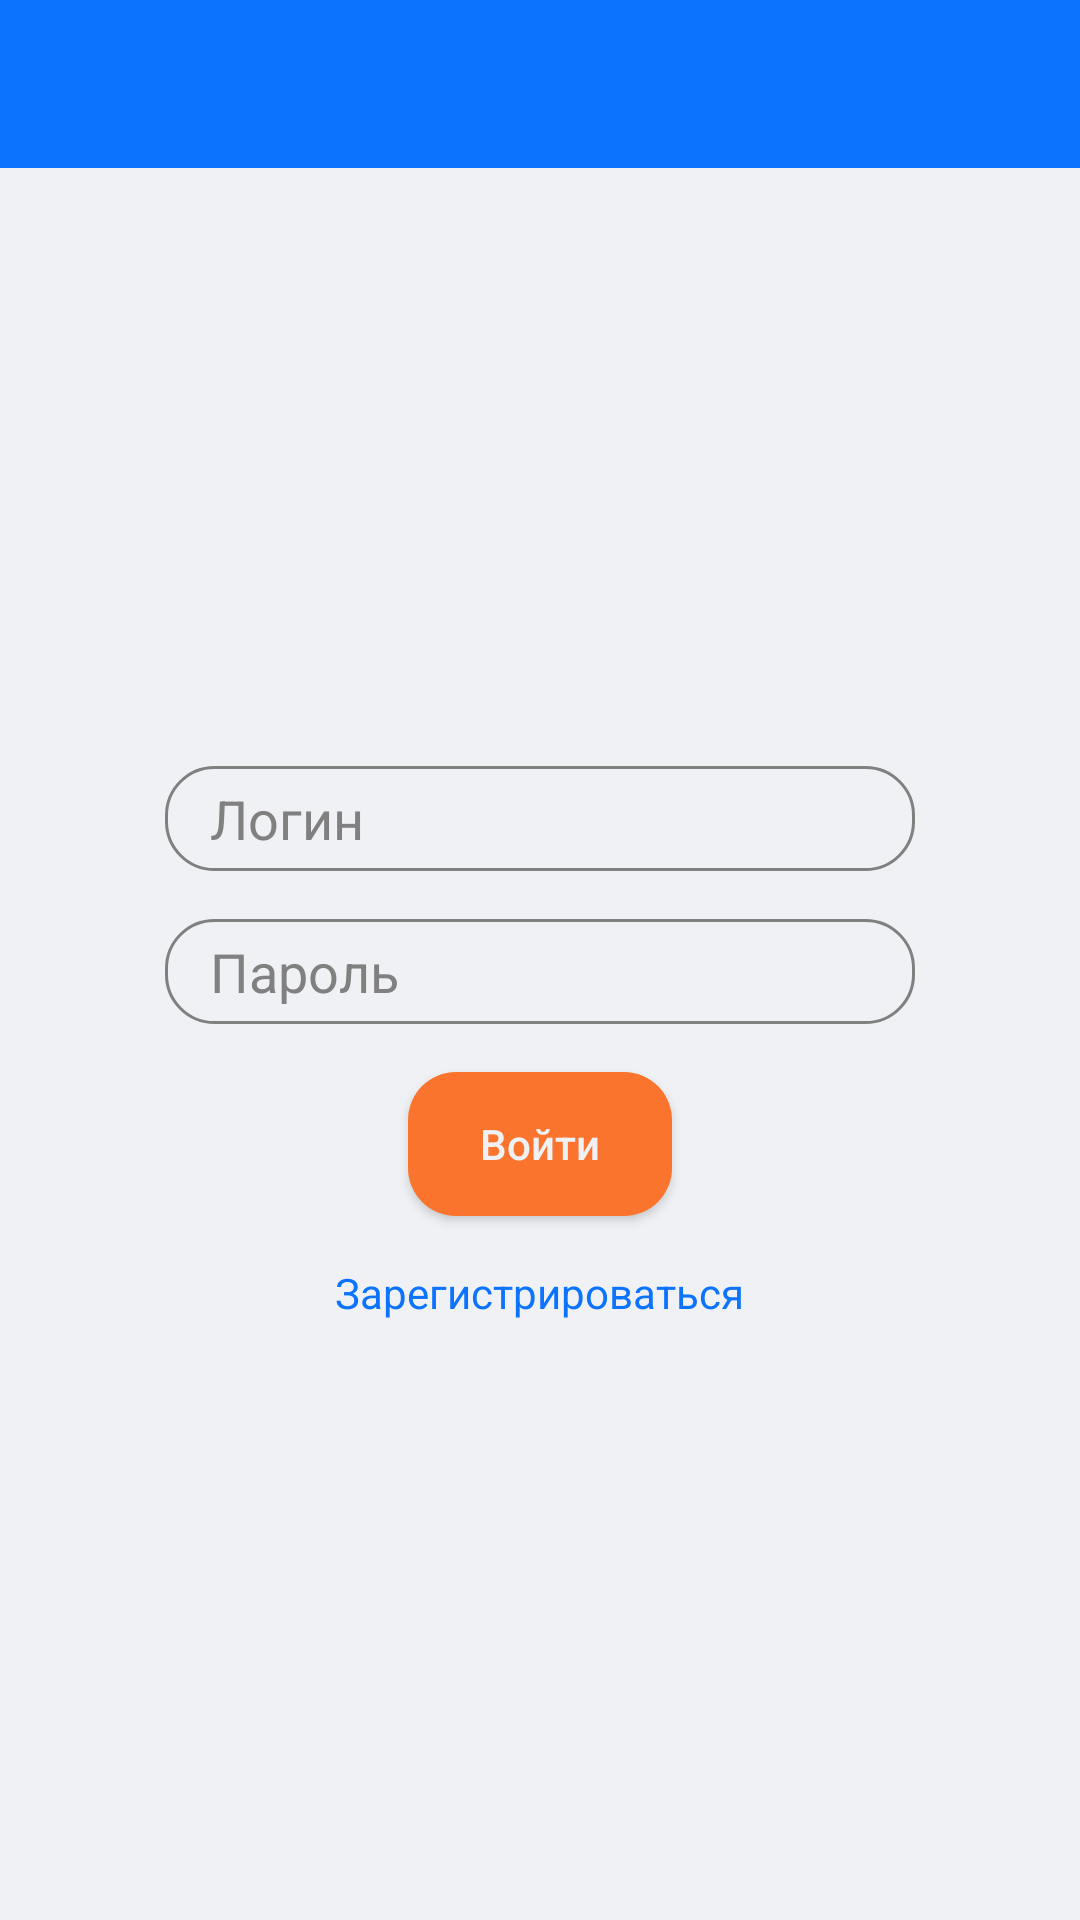

Android layout source for this screen:
<!-- AndroidManifest.xml: application theme Theme.ImFeelingFantasticFuckingAmazing -->
<!-- res/layout/activity_login.xml -->
<?xml version="1.0" encoding="utf-8"?>
<LinearLayout xmlns:android="http://schemas.android.com/apk/res/android"
    android:layout_width="match_parent"
    android:layout_height="match_parent"
    android:orientation="vertical"
    android:background="#eff1f4">

    <androidx.appcompat.widget.Toolbar
        android:layout_width="match_parent"
        android:layout_height="wrap_content"
        android:background="#0c73fe"
        android:title="Авторизация"
        android:titleTextColor="#000000" />

    <RelativeLayout
        android:layout_width="match_parent"
        android:layout_height="match_parent"
        android:padding="16dp"
        android:gravity="center">

        <EditText
            android:id="@+id/etLogin"
            android:layout_width="250dp"
            android:layout_height="35dp"
            android:background="@drawable/rounded_edit_text"
            android:paddingLeft="15dp"
            android:hint="Логин"
            android:layout_centerHorizontal="true"
            android:textColor="#000000"
            android:textColorHint="#808080" />

        <EditText
            android:id="@+id/etPassword"
            android:layout_width="250dp"
            android:layout_height="35dp"
            android:background="@drawable/rounded_edit_text"
            android:paddingLeft="15dp"
            android:layout_below="@+id/etLogin"
            android:layout_marginTop="16dp"
            android:hint="Пароль"
            android:inputType="textPassword"
            android:layout_centerHorizontal="true"
            android:textColor="#000000"
            android:textColorHint="#808080" />

        <Button
            android:id="@+id/btnLogin"
            android:layout_width="wrap_content"
            android:layout_height="wrap_content"
            android:layout_below="@+id/etPassword"
            android:layout_marginTop="16dp"
            android:text="Войти"
            android:layout_centerHorizontal="true"
            android:textColor="#eff1f4"
            android:background="@drawable/rounded_button"
            android:textAllCaps="false" />

        <TextView
            android:id="@+id/tvRegister"
            android:layout_width="wrap_content"
            android:layout_height="wrap_content"
            android:layout_below="@+id/btnLogin"
            android:layout_marginTop="16dp"
            android:text="Зарегистрироваться"
            android:textColor="#0c73fe"
            android:layout_centerHorizontal="true" />

    </RelativeLayout>

</LinearLayout>
<!-- resources referenced by this layout -->
<resources>
  <!-- drawable rounded_button (drawable) -->
  <?xml version="1.0" encoding="utf-8"?>
  <shape xmlns:android="http://schemas.android.com/apk/res/android"
      android:shape="rectangle">
      <corners android:radius="16dp" />
      <solid android:color="@color/accentColor" />
  </shape>
  <!-- drawable rounded_edit_text (drawable) -->
  <?xml version="1.0" encoding="utf-8"?>
  <shape xmlns:android="http://schemas.android.com/apk/res/android"
      android:shape="rectangle">
      <corners android:radius="16dp" />
      <solid android:color="@android:color/transparent" />
      <stroke
          android:width="1dp"
          android:color="@color/hintColor" />
  </shape>
  <style name="Theme.ImFeelingFantasticFuckingAmazing" parent="Theme.MaterialComponents.DayNight.NoActionBar">
          
          <item name="colorPrimary">@color/accentColor</item>
          <item name="colorPrimaryVariant">@color/primaryColor</item>
          <item name="colorOnPrimary">@color/textColor</item>
          
          <item name="colorSecondary">@color/primaryColor</item>
          <item name="colorSecondaryVariant">@color/primaryColor</item> 
          <item name="colorOnSecondary">@color/textColor</item>
          
          <item name="android:statusBarColor">?attr/colorPrimaryVariant</item>
          
      </style>
  <color name="accentColor">#fa742d</color>
  <color name="hintColor">#808080</color>
  <color name="primaryColor">#0c73fe</color>
  <color name="textColor">#000000</color>
</resources>
